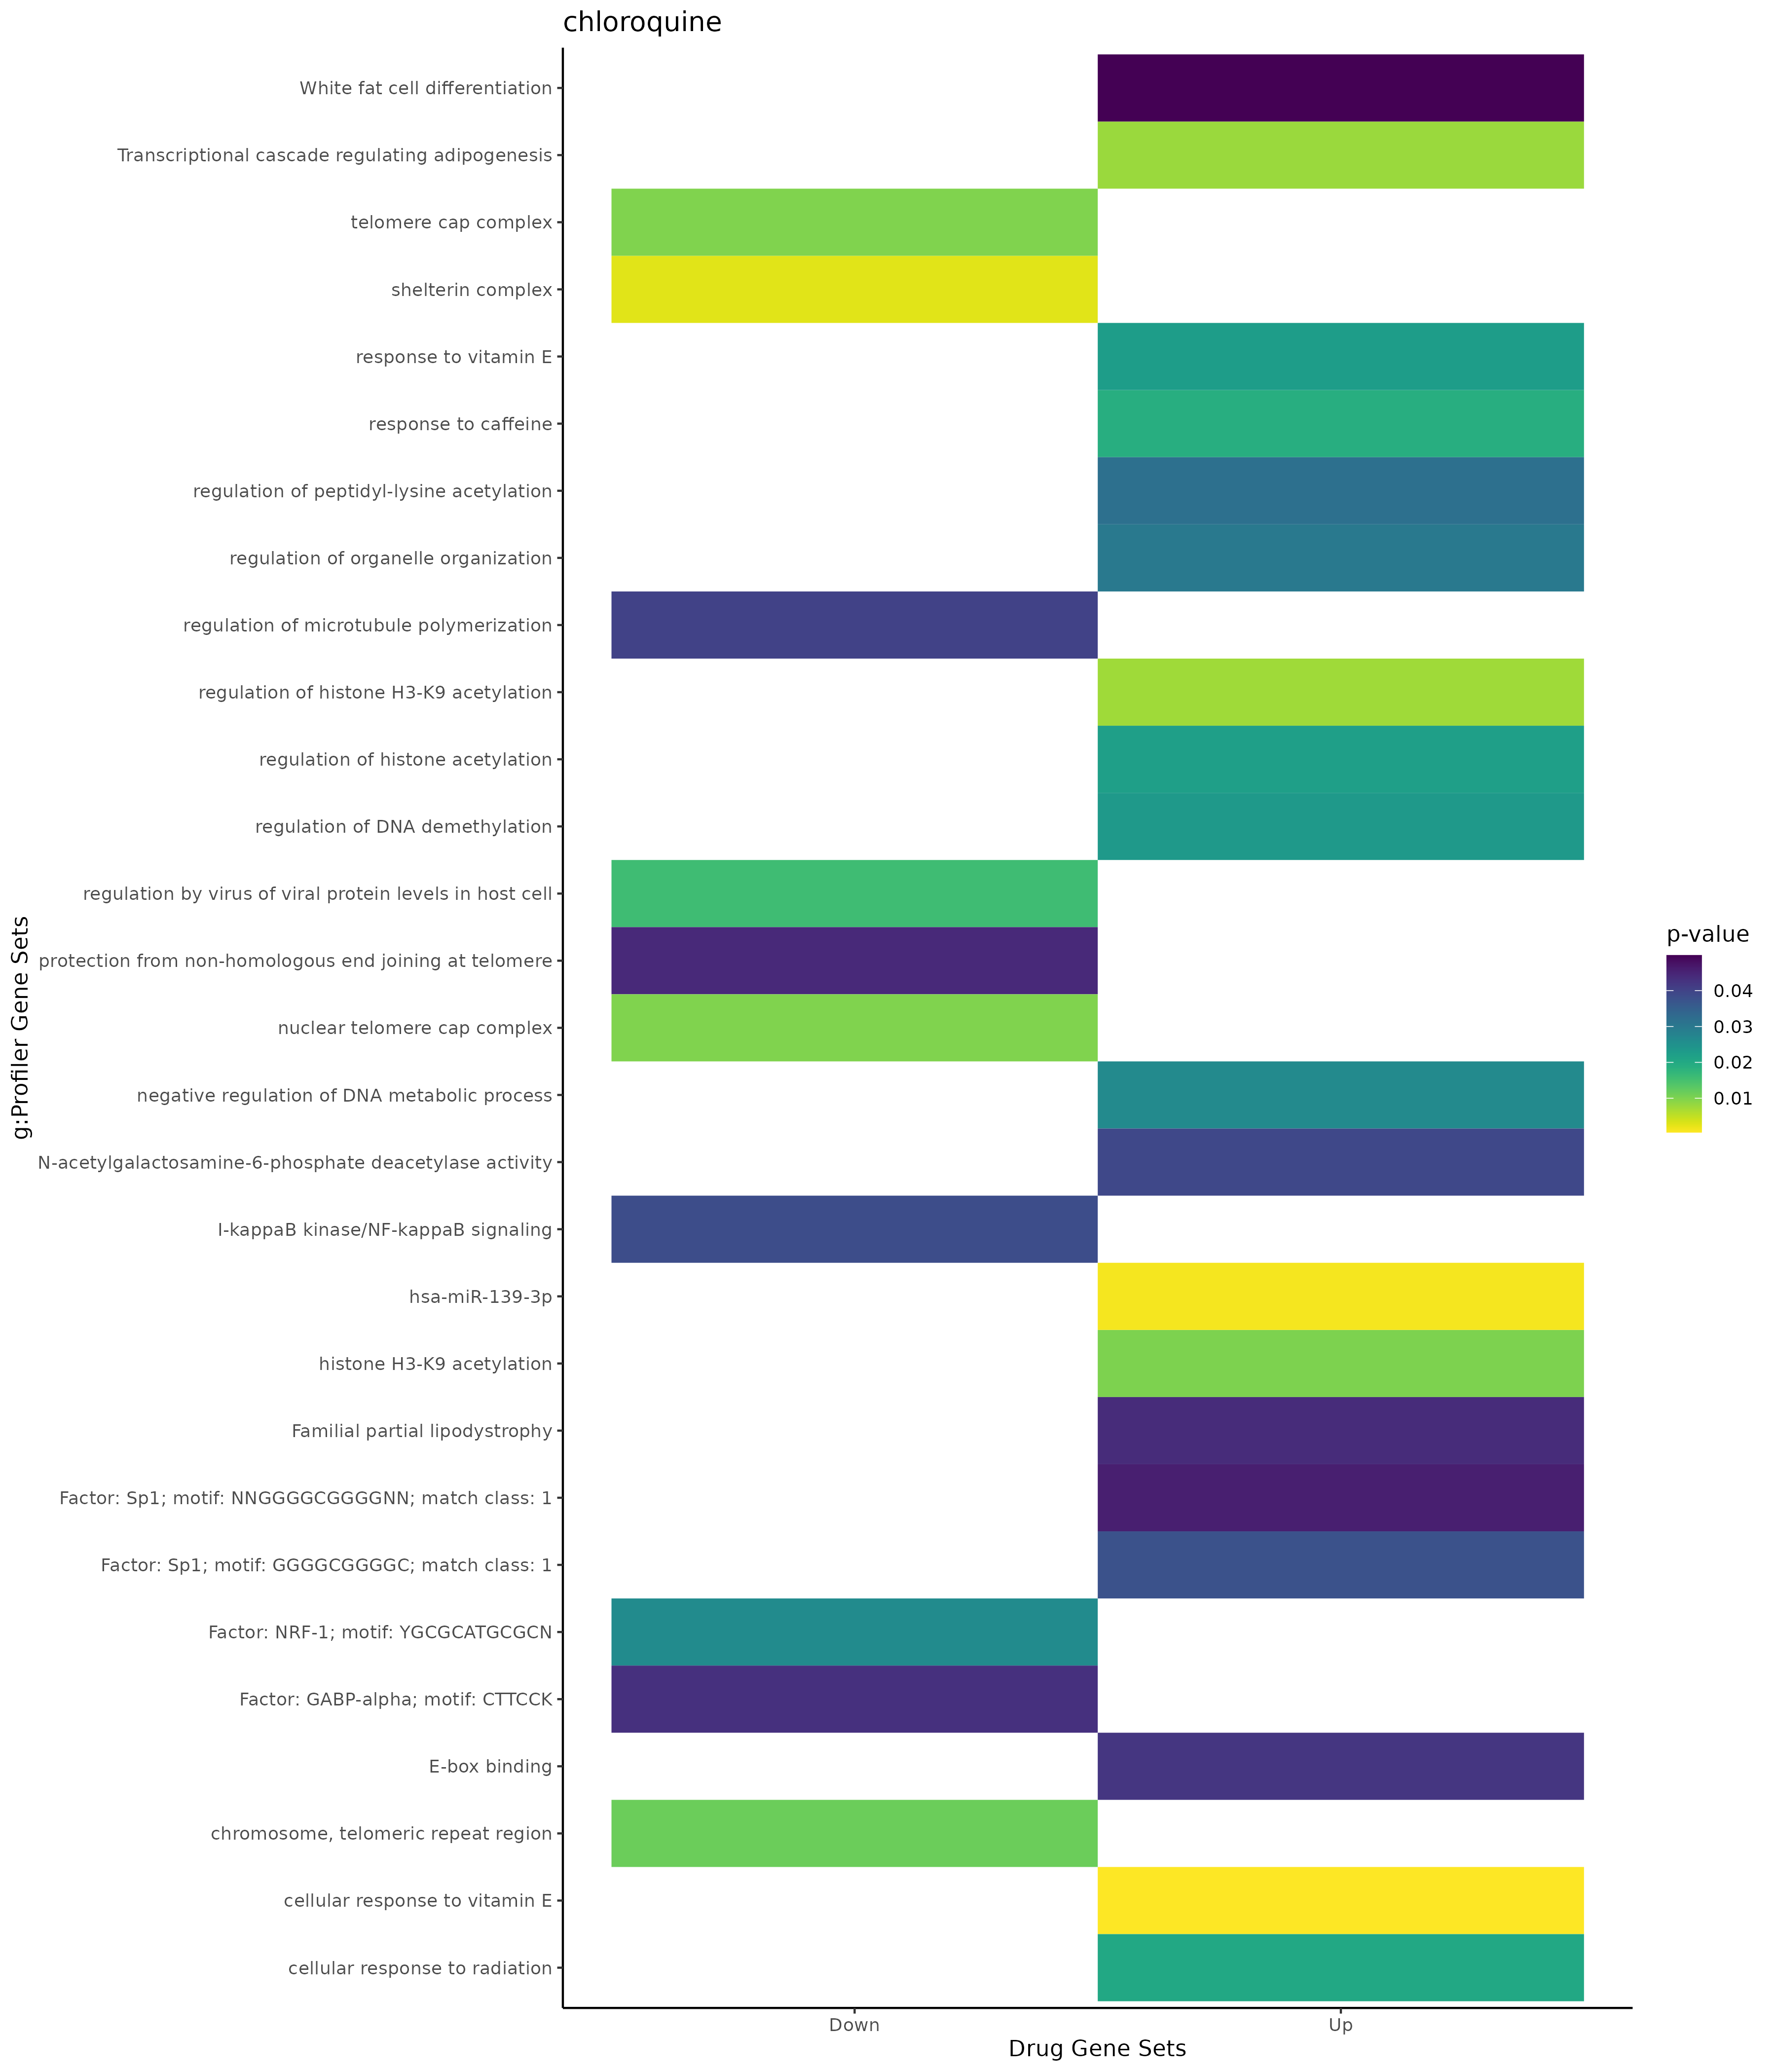

The table this chart was drawn from, first rows:
; query; significant; p_value; term_size; query_size; intersection_size; precision; recall; term_id; source; term_name; effective_domain_size; source_order; set
1; query_1; TRUE; 0,000500969889909979; 2; 13; 2; 0,153846153846154; 1; GO:0071306; GO:BP; cellular response to vitamin E; 21092; 19312; Up
2; query_1; TRUE; 0,00750410220398822; 13; 6; 2; 0,333333333333333; 0,153846153846154; GO:2000615; GO:BP; regulation of histone H3-K9 acetylation; 21092; 29808; Up
3; query_1; TRUE; 0,0100991210682194; 15; 6; 2; 0,333333333333333; 0,133333333333333; GO:0043970; GO:BP; histone H3-K9 acetylation; 21092; 12524; Up
4; query_1; TRUE; 0,0188362032232154; 15; 8; 2; 0,25; 0,133333333333333; GO:0031000; GO:BP; response to caffeine; 21092; 8090; Up
5; query_1; TRUE; 0,0201522546582562; 190; 6; 3; 0,5; 0,0157894736842105; GO:0071478; GO:BP; cellular response to radiation; 21092; 19474; Up
6; query_1; TRUE; 0,02211330070661; 70; 15; 3; 0,2; 0,0428571428571429; GO:0035065; GO:BP; regulation of histone acetylation; 21092; 10096; Up
7; query_1; TRUE; 0,0224810127363586; 10; 13; 2; 0,153846153846154; 0,2; GO:0033197; GO:BP; response to vitamin E; 21092; 9284; Up
8; query_1; TRUE; 0,023248124596548; 12; 11; 2; 0,181818181818182; 0,166666666666667; GO:1901535; GO:BP; regulation of DNA demethylation; 21092; 24812; Up
9; query_1; TRUE; 0,0263943320711047; 148; 8; 3; 0,375; 0,0202702702702703; GO:0051053; GO:BP; negative regulation of DNA metabolic pro…; 21092; 15524; Up
10; query_1; TRUE; 0,0298435606349134; 1180; 12; 6; 0,5; 0,00508474576271186; GO:0033043; GO:BP; regulation of organelle organization; 21092; 9196; Up
11; query_1; TRUE; 0,0318229491223824; 79; 15; 3; 0,2; 0,0379746835443038; GO:2000756; GO:BP; regulation of peptidyl-lysine acetylatio…; 21092; 29942; Up
12; query_1; TRUE; 0,0391487495888857; 1; 3; 1; 0,333333333333333; 1; GO:0047419; GO:MF; N-acetylgalactosamine-6-phosphate deacet…; 20166; 7783; Up
13; query_1; TRUE; 0,0422224126076704; 49; 8; 2; 0,25; 0,0408163265306122; GO:0070888; GO:MF; E-box binding; 20166; 9938; Up
14; query_1; TRUE; 0,00120703551819177; 103; 15; 4; 0,266666666666667; 0,0388349514563107; MIRNA:hsa-miR-139-3p; MIRNA; hsa-miR-139-3p; 14830; 234; Up
15; query_1; TRUE; 0,037485228666349; 6075; 9; 9; 1; 0,00148148148148148; TF:M00931_1; TF; Factor: Sp1; motif: GGGGCGGGGC; match cl…; 19943; 7851; Up
16; query_1; TRUE; 0,0458229936211583; 6212; 9; 9; 1; 0,00144880875724404; TF:M00932_1; TF; Factor: Sp1; motif: NNGGGGCGGGGNN; match…; 19943; 7847; Up
17; query_1; TRUE; 0,00791400626736805; 13; 8; 2; 0,25; 0,153846153846154; WP:WP4211; WP; Transcriptional cascade regulating adipo…; 7827; 453; Up
18; query_1; TRUE; 0,0437535948453922; 30; 8; 2; 0,25; 0,0666666666666667; WP:WP5102; WP; Familial partial lipodystrophy; 7827; 341; Up
19; query_1; TRUE; 0,0498381185453485; 32; 8; 2; 0,25; 0,0625; WP:WP4149; WP; White fat cell differentiation; 7827; 62; Up
20; query_1; TRUE; 0,0158041010939101; 8; 13; 2; 0,153846153846154; 0,25; GO:0046719; GO:BP; regulation by virus of viral protein lev…; 21092; 14300; Down
21; query_1; TRUE; 0,038445581500531; 288; 26; 5; 0,192307692307692; 0,0173611111111111; GO:0007249; GO:BP; I-kappaB kinase/NF-kappaB signaling; 21092; 3138; Down
22; query_1; TRUE; 0,0402353537296068; 55; 22; 3; 0,136363636363636; 0,0545454545454545; GO:0031113; GO:BP; regulation of microtubule polymerization; 21092; 8154; Down
23; query_1; TRUE; 0,044210674980226; 10; 17; 2; 0,117647058823529; 0,2; GO:0031848; GO:BP; protection from non-homologous end joini…; 21092; 8429; Down
24; query_1; TRUE; 0,00268008930920967; 7; 17; 2; 0,117647058823529; 0,285714285714286; GO:0070187; GO:CC; shelterin complex; 21690; 2760; Down
25; query_1; TRUE; 0,00992711440909955; 13; 17; 2; 0,117647058823529; 0,153846153846154; GO:0000782; GO:CC; telomere cap complex; 21690; 104; Down
26; query_1; TRUE; 0,00992711440909955; 13; 17; 2; 0,117647058823529; 0,153846153846154; GO:0000783; GO:CC; nuclear telomere cap complex; 21690; 105; Down
27; query_1; TRUE; 0,0115762947257372; 14; 17; 2; 0,117647058823529; 0,142857142857143; GO:0140445; GO:CC; chromosome, telomeric repeat region; 21690; 3949; Down
28; query_1; TRUE; 0,0262994937286614; 1493; 6; 5; 0,833333333333333; 0,00334896182183523; TF:M04059; TF; Factor: NRF-1; motif: YGCGCATGCGCN; 19943; 6028; Down
29; query_1; TRUE; 0,0430955548278289; 11266; 24; 23; 0,958333333333333; 0,00204154091958104; TF:M01660; TF; Factor: GABP-alpha; motif: CTTCCK; 19943; 2878; Down
